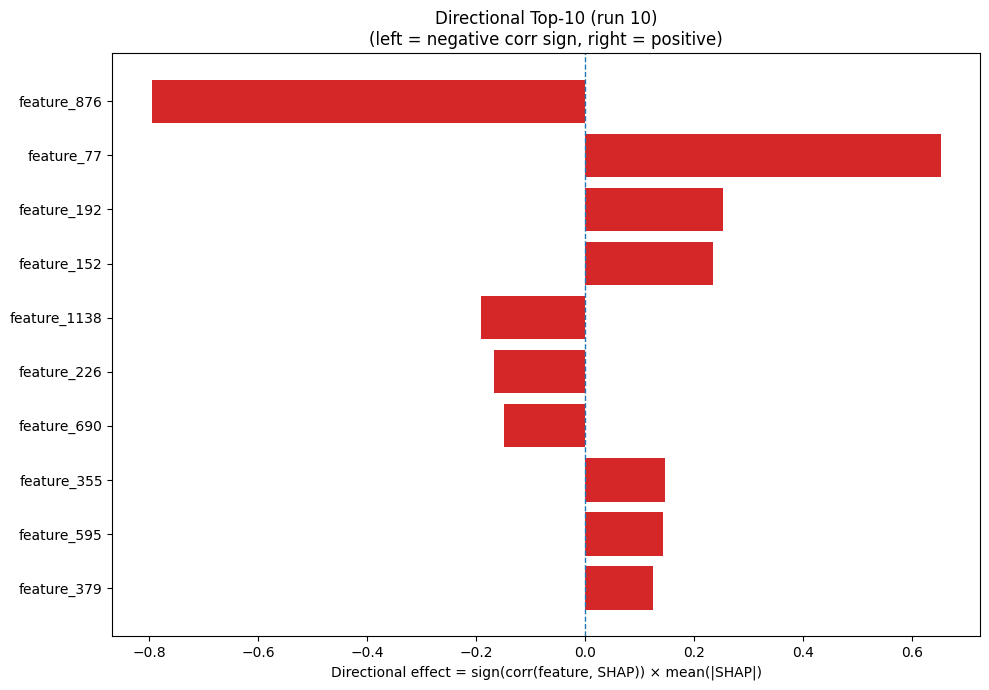

The file beside this chart, header and first rows:
Index, Feature, CorrSign, MeanAbsSHAP, DirectionalEffect
876, feature_876, -1.0, 0.7948, -0.7948
77, feature_77, 1.0, 0.6518, 0.6518
192, feature_192, 1.0, 0.2534, 0.2534
152, feature_152, 1.0, 0.2346, 0.2346
1138, feature_1138, -1.0, 0.1916, -0.1916
226, feature_226, -1.0, 0.1672, -0.1672
690, feature_690, -1.0, 0.1494, -0.1494
355, feature_355, 1.0, 0.1464, 0.1464
595, feature_595, 1.0, 0.1432, 0.1432
379, feature_379, 1.0, 0.1242, 0.1242
736, feature_736, -1.0, 0.1164, -0.1164
615, feature_615, 1.0, 0.107, 0.107
22, feature_22, -1.0, 0.0828, -0.0828
512, feature_512, 1.0, 0.07216, 0.07216
225, feature_225, -1.0, 0.0719, -0.0719
631, feature_631, 1.0, 0.06046, 0.06046
1025, feature_1025, 1.0, 0.05902, 0.05902
73, feature_73, 1.0, 0.05641, 0.05641
451, feature_451, -1.0, 0.05478, -0.05478
1015, feature_1015, 1.0, 0.05275, 0.05275
209, feature_209, -1.0, 0.05058, -0.05058
71, feature_71, 1.0, 0.04456, 0.04456
1127, feature_1127, 1.0, 0.04289, 0.04289
722, feature_722, -1.0, 0.0392, -0.0392
841, feature_841, -1.0, 0.03851, -0.03851
1126, feature_1126, 1.0, 0.03829, 0.03829
133, feature_133, -1.0, 0.03679, -0.03679
835, feature_835, -1.0, 0.03662, -0.03662
376, feature_376, 1.0, 0.03594, 0.03594
337, feature_337, -1.0, 0.03592, -0.03592
385, feature_385, -1.0, 0.03449, -0.03449
1104, feature_1104, -1.0, 0.03419, -0.03419
1266, feature_1266, -1.0, 0.03335, -0.03335
28, feature_28, 1.0, 0.02935, 0.02935
16, feature_16, 1.0, 0.02884, 0.02884
356, feature_356, -1.0, 0.02856, -0.02856
718, feature_718, 1.0, 0.02758, 0.02758
1249, feature_1249, 1.0, 0.02624, 0.02624
1189, feature_1189, 1.0, 0.02596, 0.02596
265, feature_265, 1.0, 0.02397, 0.02397
853, feature_853, 1.0, 0.02327, 0.02327
756, feature_756, 1.0, 0.02204, 0.02204
816, feature_816, 1.0, 0.02122, 0.02122
907, feature_907, 1.0, 0.02078, 0.02078
54, feature_54, -1.0, 0.02042, -0.02042
389, feature_389, -1.0, 0.01824, -0.01824
388, feature_388, 1.0, 0.01747, 0.01747
1141, feature_1141, 1.0, 0.01679, 0.01679
671, feature_671, -1.0, 0.01659, -0.01659
70, feature_70, -1.0, 0.01581, -0.01581
1067, feature_1067, 1.0, 0.01563, 0.01563
689, feature_689, 1.0, 0.01558, 0.01558
1049, feature_1049, -1.0, 0.0152, -0.0152
791, feature_791, 1.0, 0.0146, 0.0146
1124, feature_1124, -1.0, 0.01436, -0.01436
1093, feature_1093, -1.0, 0.01343, -0.01343
986, feature_986, -1.0, 0.01315, -0.01315
528, feature_528, -1.0, 0.013, -0.013
320, feature_320, -1.0, 0.01289, -0.01289
380, feature_380, 1.0, 0.01263, 0.01263
... 1,220 more rows
